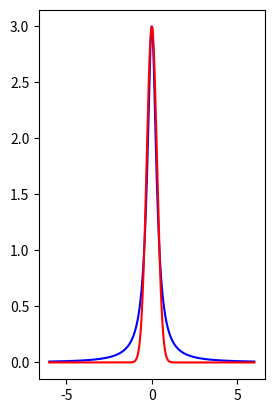

Recreate this plot in Python. (Note: this script raises an exception after producing the figure.)
# [redacted]
# 11-Sep-2016
#

import numpy as np
import matplotlib.pyplot as plt

def gaussian(x, peak, center, sigma):
    return peak * np.exp(((x-center)/sigma)**2*(-0.5))

# make an array that goes from -6 to +6 with elements every 0.01
min = -6
max = 6
dx = 0.01
nel = (max - min) / dx + 1
x = np.arange(nel) * dx + min

# define the profile from the book
f = 3 / (10 * x**2 + 1)

# define the gaussian function
g = gaussian(x, 3.0, 0., 0.3)

# plot the profiles
ax = plt.subplot(1,2,1)
ax.plot(x, f, color='blue')
ax.plot(x, g, color='red')

# integrate f and g over the full range of x
f_int = np.sum(f)
print("function area", f_int)
g_int = np.sum(g)
print("gaussian area", g_int)

# consider the fraction of the total area over a given width
nel = max / dx + 1
width = np.arange(nel) * dx
f_frac = np.zeros(nel)
g_frac = np.zeros(nel)

# loop over widths from 0 to 6
for i in np.arange(nel):
    rel = np.where(np.abs(x) < width[i])
    f_frac[i] = np.sum(f[rel]) / f_int
    g_frac[i] = np.sum(g[rel]) / g_int

# what width encloses 68% of the total area?
f_68 = f_frac > 0.68
print("function 68% width",width[f_68][0], f_frac[f_68][0])
g_68 = g_frac > 0.68
print("gaussian 68% width",width[g_68][0], g_frac[g_68][0])

# what width encloses 95% of the total area?
f_95 = f_frac > 0.95
print("function 95% width",width[f_95][0], f_frac[f_95][0])
g_95 = g_frac > 0.95
print("gaussian 95% width",width[g_95][0], g_frac[g_95][0])

# plot the percentage vs width
ax = plt.subplot(1,2,2)
ax.plot(width, f_frac, color='blue')
ax.plot(width, g_frac, color='red')

plt.show()


